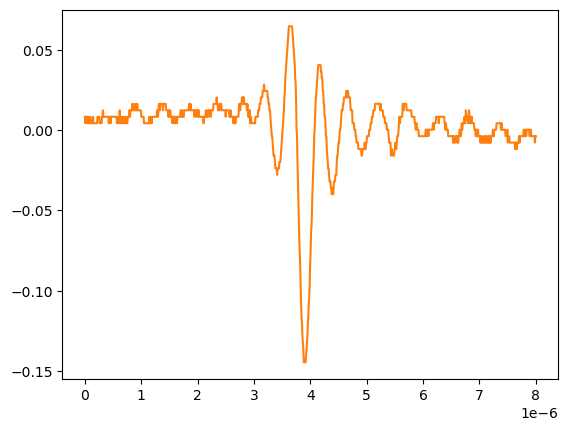

Values plotted in this chart, from the file beside it:
# KEYSIGHT TECHNOLOGIES, MSO-X 3024T, MY58262555, 07.30.2019051434
# time, 1
# 2024-09-12 15:46:31.377392
0.000000000000000000e+00, 8.301499999999999851e-03
8.008008008008007187e-09, 4.281410000000000250e-03
1.601601601601601437e-08, 8.301499999999999851e-03
2.402402402402402322e-08, 8.301499999999999851e-03
3.203203203203202875e-08, 8.301499999999999851e-03
4.004004004004003428e-08, 4.281410000000000250e-03
4.804804804804804643e-08, 8.301499999999999851e-03
5.605605605605605196e-08, 4.281410000000000250e-03
6.406406406406405750e-08, 4.281410000000000250e-03
7.207207207207206965e-08, 8.301499999999999851e-03
8.008008008008006856e-08, 4.281410000000000250e-03
8.808808808808808071e-08, 4.281410000000000250e-03
9.609609609609609286e-08, 8.301499999999999851e-03
1.041041041041040918e-07, 4.281410000000000250e-03
1.121121121121121039e-07, 4.281410000000000250e-03
1.201201201201201028e-07, 4.281410000000000250e-03
1.281281281281281150e-07, 4.281410000000000250e-03
1.361361361361361271e-07, 4.281410000000000250e-03
1.441441441441441393e-07, 8.301499999999999851e-03
1.521521521521521250e-07, 4.281410000000000250e-03
1.601601601601601371e-07, 4.281410000000000250e-03
1.681681681681681493e-07, 4.281410000000000250e-03
1.761761761761761614e-07, 4.281410000000000250e-03
1.841841841841841736e-07, 4.281410000000000250e-03
1.921921921921921857e-07, 4.281410000000000250e-03
2.002002002002001714e-07, 4.281410000000000250e-03
2.082082082082081836e-07, 4.281410000000000250e-03
2.162162162162161957e-07, 4.281410000000000250e-03
2.242242242242242079e-07, 8.301499999999999851e-03
2.322322322322322200e-07, 8.301499999999999851e-03
2.402402402402402057e-07, 8.301499999999999851e-03
2.482482482482482178e-07, 8.301499999999999851e-03
2.562562562562562300e-07, 8.301499999999999851e-03
2.642642642642642421e-07, 4.281410000000000250e-03
2.722722722722722543e-07, 4.281410000000000250e-03
2.802802802802802664e-07, 4.281410000000000250e-03
2.882882882882882786e-07, 4.281410000000000250e-03
2.962962962962962907e-07, 4.281410000000000250e-03
3.043043043043042499e-07, 8.301499999999999851e-03
3.123123123123122621e-07, 8.301499999999999851e-03
3.203203203203202742e-07, 1.232160000000000026e-02
3.283283283283282864e-07, 8.301499999999999851e-03
3.363363363363362985e-07, 8.301499999999999851e-03
3.443443443443443107e-07, 8.301499999999999851e-03
3.523523523523523228e-07, 8.301499999999999851e-03
3.603603603603603350e-07, 8.301499999999999851e-03
3.683683683683683471e-07, 8.301499999999999851e-03
3.763763763763763593e-07, 8.301499999999999851e-03
3.843843843843843714e-07, 8.301499999999999851e-03
3.923923923923923307e-07, 8.301499999999999851e-03
4.004004004004003428e-07, 8.301499999999999851e-03
4.084084084084083550e-07, 8.301499999999999851e-03
4.164164164164163671e-07, 8.301499999999999851e-03
4.244244244244243793e-07, 4.281410000000000250e-03
4.324324324324323914e-07, 8.301499999999999851e-03
4.404404404404404036e-07, 8.301499999999999851e-03
4.484484484484484157e-07, 8.301499999999999851e-03
4.564564564564564279e-07, 4.281410000000000250e-03
... 942 more rows
